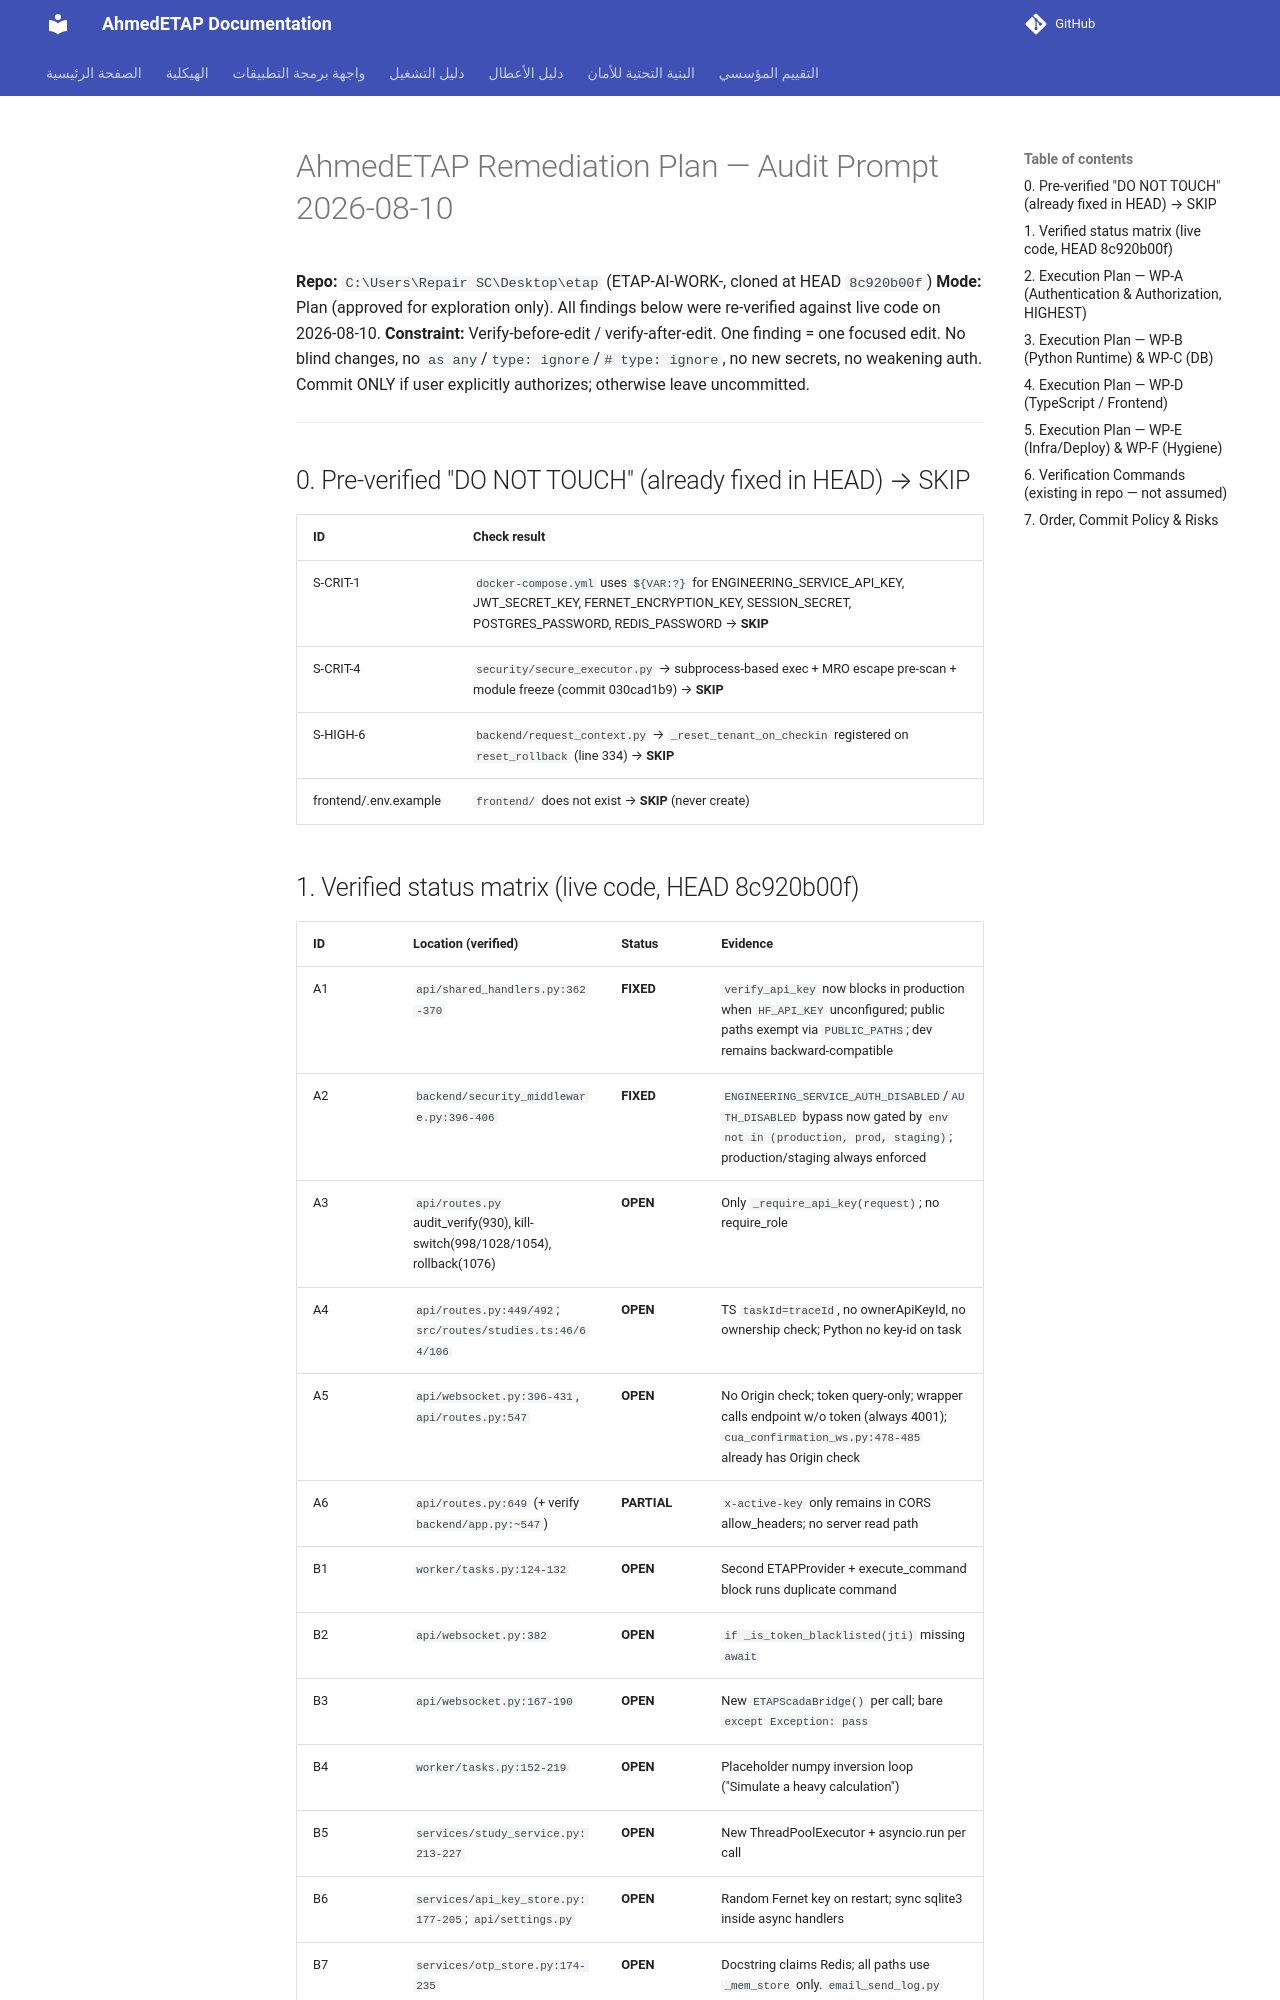

repository: ahmdelbaz28-ux/ETAP-AI-WORK- · page: generated/REMEDIATION_PLAN/index.html · generator: mkdocs

# AhmedETAP Remediation Plan — Audit Prompt 2026-08-10

**Repo:** `C:\Users\Repair SC\Desktop\etap` (ETAP-AI-WORK-, cloned at HEAD `8c920b00f`)
**Mode:** Plan (approved for exploration only). All findings below were re-verified against live code on 2026-08-10.
**Constraint:** Verify-before-edit / verify-after-edit. One finding = one focused edit. No blind changes, no `as any`/`type: ignore`/`# type: ignore`, no new secrets, no weakening auth. Commit ONLY if user explicitly authorizes; otherwise leave uncommitted.

---

## 0. Pre-verified "DO NOT TOUCH" (already fixed in HEAD) → SKIP
| ID | Check result |
|---|---|
| S-CRIT-1 | `docker-compose.yml` uses `${VAR:?}` for ENGINEERING_SERVICE_API_KEY, JWT_SECRET_KEY, FERNET_ENCRYPTION_KEY, SESSION_SECRET, POSTGRES_PASSWORD, REDIS_PASSWORD → **SKIP** |
| S-CRIT-4 | `security/secure_executor.py` → subprocess-based exec + MRO escape pre-scan + module freeze (commit 030cad1b9) → **SKIP** |
| S-HIGH-6 | `backend/request_context.py` → `_reset_tenant_on_checkin` registered on `reset_rollback` (line 334) → **SKIP** |
| frontend/.env.example | `frontend/` does not exist → **SKIP** (never create) |
